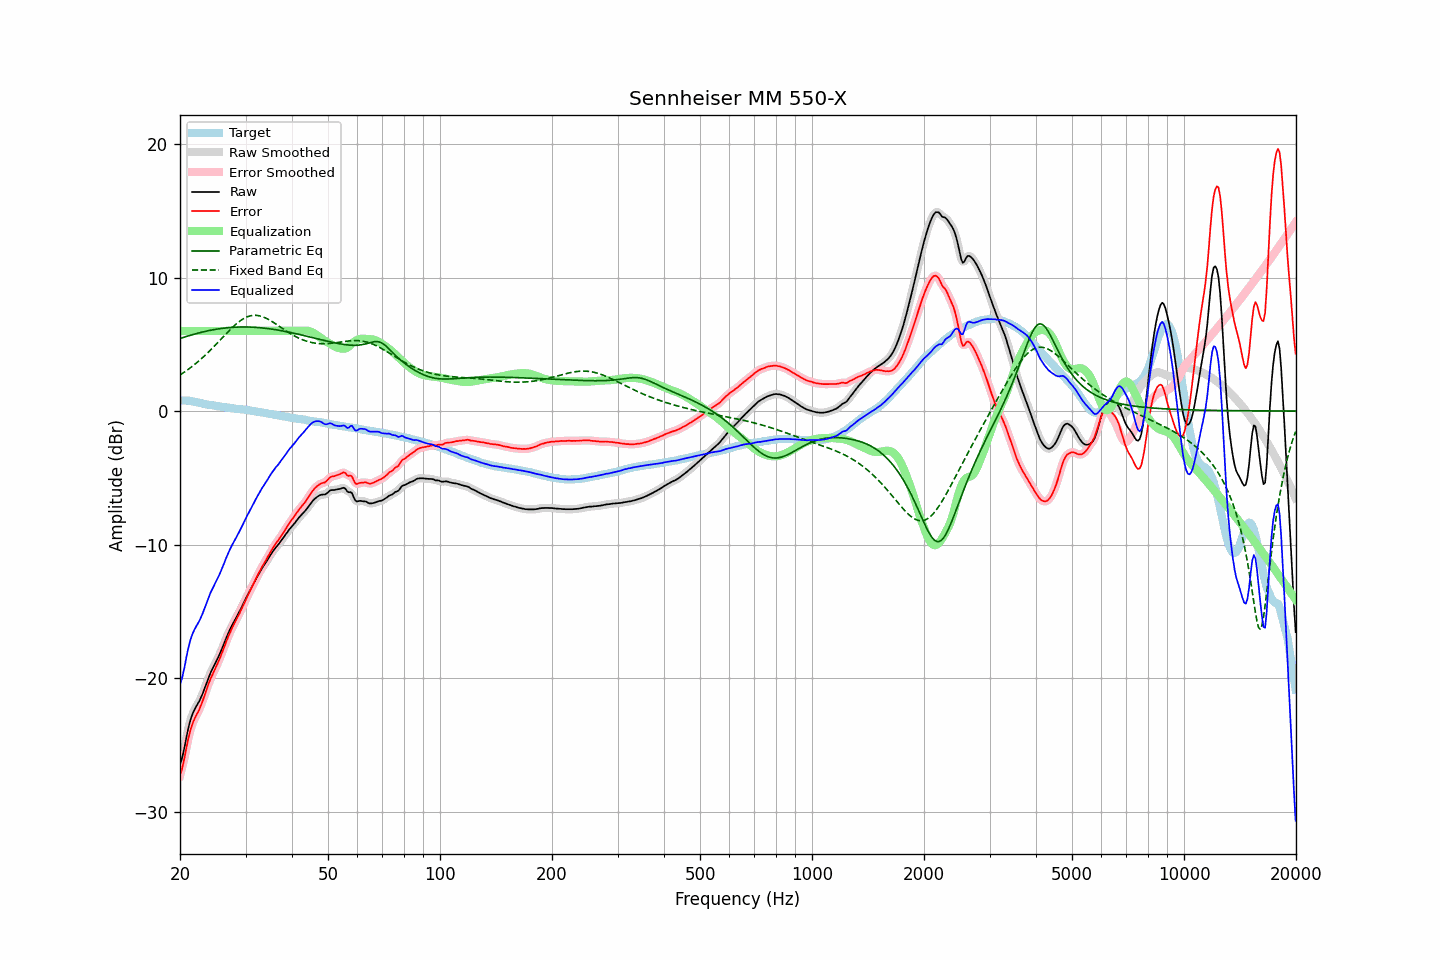

The file beside this chart, header and first rows:
frequency, raw, error, smoothed, error_smoothed, equalization, parametric_eq, fixed_band_eq, equalized_raw, equalized_smoothed, target
20.00, -26.44, -27.25, -26.51, -27.31, 6.00, 5.43, 2.71, -20.44, -20.51, 0.80
20.20, -26.12, -26.92, -26.06, -26.85, 6.00, 5.47, 2.78, -20.12, -20.06, 0.79
20.40, -25.63, -26.42, -25.57, -26.36, 6.00, 5.51, 2.86, -19.63, -19.57, 0.79
20.61, -25.06, -25.85, -25.05, -25.84, 6.00, 5.55, 2.94, -19.06, -19.05, 0.78
20.81, -24.42, -25.20, -24.44, -25.22, 6.00, 5.59, 3.02, -18.42, -18.44, 0.78
21.02, -23.85, -24.64, -23.86, -24.64, 6.00, 5.62, 3.11, -17.85, -17.86, 0.78
21.23, -23.35, -24.11, -23.36, -24.12, 6.00, 5.66, 3.20, -17.35, -17.36, 0.76
21.44, -22.95, -23.69, -22.96, -23.70, 6.00, 5.69, 3.29, -16.95, -16.96, 0.74
21.66, -22.63, -23.35, -22.63, -23.35, 6.00, 5.73, 3.38, -16.63, -16.63, 0.72
21.87, -22.37, -23.06, -22.37, -23.06, 6.00, 5.76, 3.48, -16.37, -16.37, 0.69
22.09, -22.14, -22.81, -22.15, -22.82, 6.00, 5.80, 3.58, -16.14, -16.15, 0.67
22.31, -21.94, -22.59, -21.94, -22.58, 6.00, 5.83, 3.68, -15.94, -15.94, 0.65
22.54, -21.73, -22.35, -21.71, -22.34, 6.00, 5.86, 3.78, -15.73, -15.71, 0.62
22.76, -21.46, -22.05, -21.47, -22.06, 6.00, 5.89, 3.89, -15.46, -15.47, 0.59
22.99, -21.18, -21.74, -21.18, -21.73, 6.00, 5.92, 3.99, -15.18, -15.18, 0.56
23.22, -20.86, -21.39, -20.86, -21.39, 6.00, 5.95, 4.10, -14.86, -14.86, 0.53
23.45, -20.52, -21.03, -20.53, -21.04, 6.00, 5.97, 4.22, -14.52, -14.53, 0.51
23.69, -20.21, -20.70, -20.20, -20.69, 6.00, 6.00, 4.33, -14.21, -14.20, 0.49
23.92, -19.89, -20.36, -19.89, -20.37, 6.00, 6.03, 4.45, -13.89, -13.89, 0.47
24.16, -19.60, -20.06, -19.61, -20.07, 6.00, 6.05, 4.57, -13.60, -13.61, 0.46
24.40, -19.36, -19.80, -19.35, -19.79, 6.00, 6.07, 4.69, -13.36, -13.35, 0.44
24.65, -19.12, -19.53, -19.12, -19.53, 6.00, 6.09, 4.82, -13.12, -13.12, 0.42
24.89, -18.88, -19.28, -18.88, -19.27, 6.00, 6.12, 4.94, -12.88, -12.88, 0.40
25.14, -18.64, -19.02, -18.64, -19.01, 6.00, 6.14, 5.07, -12.64, -12.64, 0.38
25.39, -18.38, -18.73, -18.38, -18.74, 6.00, 6.15, 5.19, -12.38, -12.38, 0.35
25.65, -18.12, -18.46, -18.11, -18.45, 6.00, 6.17, 5.32, -12.12, -12.11, 0.34
25.91, -17.83, -18.14, -17.82, -18.14, 6.00, 6.19, 5.45, -11.83, -11.82, 0.31
26.16, -17.52, -17.82, -17.53, -17.83, 6.00, 6.20, 5.58, -11.52, -11.53, 0.30
26.43, -17.23, -17.51, -17.22, -17.51, 6.00, 6.22, 5.70, -11.23, -11.22, 0.28
26.69, -16.92, -17.20, -16.93, -17.20, 6.00, 6.23, 5.83, -10.92, -10.93, 0.27
26.96, -16.65, -16.90, -16.65, -16.90, 6.00, 6.24, 5.95, -10.65, -10.65, 0.25
27.23, -16.38, -16.62, -16.38, -16.62, 6.00, 6.25, 6.07, -10.38, -10.38, 0.24
27.50, -16.13, -16.35, -16.13, -16.35, 6.00, 6.26, 6.19, -10.13, -10.13, 0.22
27.77, -15.90, -16.10, -15.90, -16.10, 6.00, 6.27, 6.31, -9.90, -9.90, 0.20
28.05, -15.67, -15.86, -15.68, -15.86, 6.00, 6.28, 6.42, -9.67, -9.68, 0.19
28.33, -15.46, -15.62, -15.46, -15.62, 6.00, 6.29, 6.52, -9.46, -9.46, 0.16
28.62, -15.24, -15.38, -15.24, -15.39, 6.00, 6.29, 6.62, -9.24, -9.24, 0.15
28.90, -15.01, -15.16, -15.01, -15.15, 6.00, 6.29, 6.72, -9.01, -9.01, 0.15
29.19, -14.77, -14.90, -14.77, -14.90, 6.00, 6.30, 6.80, -8.77, -8.77, 0.13
29.48, -14.52, -14.65, -14.52, -14.64, 6.00, 6.30, 6.88, -8.52, -8.52, 0.12
29.78, -14.27, -14.37, -14.27, -14.38, 6.00, 6.30, 6.95, -8.27, -8.27, 0.10
30.08, -14.02, -14.11, -14.02, -14.11, 6.00, 6.30, 7.01, -8.02, -8.02, 0.09
30.38, -13.79, -13.86, -13.78, -13.85, 6.00, 6.29, 7.06, -7.79, -7.78, 0.07
30.68, -13.54, -13.59, -13.55, -13.60, 6.00, 6.29, 7.10, -7.54, -7.55, 0.05
30.99, -13.32, -13.35, -13.32, -13.35, 6.00, 6.29, 7.14, -7.32, -7.32, 0.03
31.30, -13.10, -13.11, -13.09, -13.11, 6.00, 6.28, 7.16, -7.10, -7.09, 0.02
31.61, -12.86, -12.87, -12.86, -12.86, 6.00, 6.28, 7.17, -6.86, -6.86, 0.01
31.93, -12.64, -12.61, -12.64, -12.61, 6.00, 6.27, 7.17, -6.64, -6.64, -0.02
32.24, -12.41, -12.36, -12.41, -12.37, 6.00, 6.26, 7.16, -6.41, -6.41, -0.05
32.57, -12.20, -12.13, -12.20, -12.13, 6.00, 6.25, 7.14, -6.20, -6.20, -0.07
32.89, -11.99, -11.91, -11.99, -11.90, 6.00, 6.24, 7.11, -5.99, -5.99, -0.08
33.22, -11.78, -11.67, -11.79, -11.68, 6.00, 6.23, 7.08, -5.78, -5.79, -0.11
33.55, -11.60, -11.48, -11.60, -11.47, 6.00, 6.21, 7.03, -5.60, -5.60, -0.12
33.89, -11.41, -11.26, -11.41, -11.26, 6.00, 6.20, 6.98, -5.41, -5.41, -0.15
34.23, -11.22, -11.06, -11.22, -11.05, 6.00, 6.19, 6.93, -5.22, -5.22, -0.17
34.57, -11.02, -10.83, -11.03, -10.83, 6.00, 6.17, 6.86, -5.02, -5.03, -0.20
34.92, -10.84, -10.62, -10.83, -10.62, 6.00, 6.15, 6.79, -4.84, -4.83, -0.22
35.27, -10.65, -10.42, -10.65, -10.41, 6.00, 6.14, 6.72, -4.65, -4.65, -0.23
35.62, -10.47, -10.22, -10.47, -10.22, 6.00, 6.12, 6.65, -4.47, -4.47, -0.25
35.97, -10.31, -10.03, -10.31, -10.04, 6.00, 6.10, 6.57, -4.31, -4.31, -0.29
... 635 more rows
